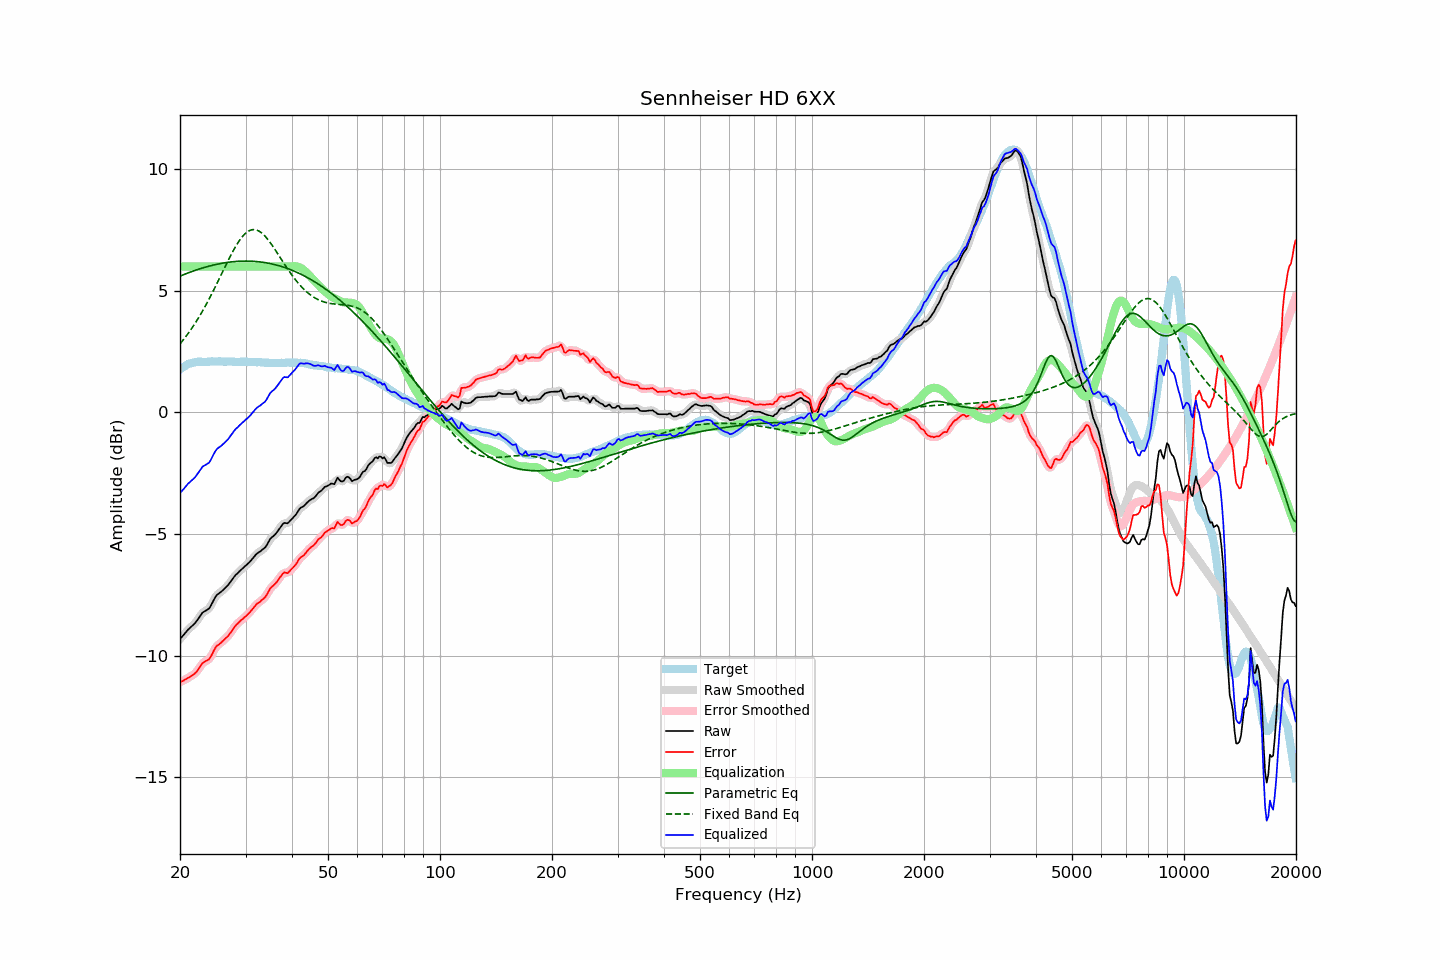

Source data for this figure (header and first rows):
frequency, raw, error, smoothed, error_smoothed, equalization, parametric_eq, fixed_band_eq, equalized_raw, equalized_smoothed, target
20.00, -9.32, -11.09, -9.32, -11.09, 6.00, 5.60, 2.82, -3.32, -3.32, 1.77
20.20, -9.24, -11.06, -9.25, -11.06, 6.00, 5.63, 2.90, -3.24, -3.25, 1.82
20.40, -9.17, -11.04, -9.17, -11.03, 6.00, 5.66, 2.98, -3.17, -3.17, 1.87
20.61, -9.10, -10.99, -9.09, -11.00, 6.00, 5.68, 3.06, -3.10, -3.09, 1.90
20.81, -9.01, -10.96, -9.01, -10.96, 6.00, 5.71, 3.15, -3.01, -3.01, 1.95
21.02, -8.93, -10.92, -8.94, -10.92, 6.00, 5.74, 3.24, -2.93, -2.94, 1.99
21.23, -8.87, -10.88, -8.87, -10.88, 6.00, 5.76, 3.33, -2.87, -2.87, 2.01
21.44, -8.81, -10.84, -8.81, -10.84, 6.00, 5.78, 3.43, -2.81, -2.81, 2.03
21.66, -8.75, -10.80, -8.76, -10.80, 6.00, 5.81, 3.52, -2.75, -2.76, 2.05
21.87, -8.69, -10.75, -8.69, -10.75, 6.00, 5.83, 3.62, -2.69, -2.69, 2.06
22.09, -8.61, -10.69, -8.61, -10.68, 6.00, 5.85, 3.73, -2.61, -2.61, 2.08
22.31, -8.52, -10.61, -8.52, -10.61, 6.00, 5.88, 3.83, -2.52, -2.52, 2.09
22.54, -8.43, -10.51, -8.42, -10.51, 6.00, 5.90, 3.94, -2.43, -2.42, 2.09
22.76, -8.33, -10.42, -8.33, -10.41, 6.00, 5.92, 4.05, -2.33, -2.33, 2.08
22.99, -8.23, -10.31, -8.25, -10.33, 6.00, 5.94, 4.17, -2.23, -2.25, 2.07
23.22, -8.19, -10.27, -8.19, -10.27, 6.00, 5.96, 4.28, -2.19, -2.19, 2.07
23.45, -8.15, -10.23, -8.15, -10.23, 6.00, 5.98, 4.40, -2.15, -2.15, 2.07
23.69, -8.11, -10.20, -8.12, -10.20, 6.00, 6.00, 4.52, -2.11, -2.12, 2.08
23.92, -8.07, -10.16, -8.06, -10.14, 6.00, 6.01, 4.65, -2.07, -2.06, 2.08
24.16, -7.97, -10.07, -7.97, -10.06, 6.00, 6.03, 4.78, -1.97, -1.97, 2.09
24.40, -7.84, -9.94, -7.85, -9.94, 6.00, 6.05, 4.90, -1.84, -1.85, 2.10
24.65, -7.71, -9.81, -7.71, -9.81, 6.00, 6.06, 5.04, -1.71, -1.71, 2.09
24.89, -7.59, -9.68, -7.60, -9.69, 6.00, 6.08, 5.17, -1.59, -1.60, 2.09
25.14, -7.50, -9.59, -7.51, -9.61, 6.00, 6.09, 5.30, -1.50, -1.51, 2.09
25.39, -7.45, -9.55, -7.45, -9.55, 6.00, 6.11, 5.44, -1.45, -1.45, 2.10
25.65, -7.40, -9.50, -7.40, -9.50, 6.00, 6.12, 5.57, -1.40, -1.40, 2.10
25.91, -7.35, -9.44, -7.35, -9.44, 6.00, 6.13, 5.71, -1.35, -1.35, 2.09
26.16, -7.29, -9.38, -7.29, -9.38, 6.00, 6.14, 5.85, -1.29, -1.29, 2.09
26.43, -7.22, -9.31, -7.23, -9.32, 6.00, 6.15, 5.98, -1.22, -1.23, 2.09
26.69, -7.16, -9.25, -7.16, -9.25, 6.00, 6.16, 6.12, -1.16, -1.16, 2.09
26.96, -7.09, -9.19, -7.09, -9.18, 6.00, 6.17, 6.25, -1.09, -1.09, 2.10
27.23, -7.00, -9.10, -7.01, -9.10, 6.00, 6.18, 6.38, -1.00, -1.01, 2.10
27.50, -6.91, -9.01, -6.91, -9.01, 6.00, 6.19, 6.51, -0.91, -0.91, 2.10
27.77, -6.82, -8.91, -6.82, -8.91, 6.00, 6.20, 6.63, -0.82, -0.82, 2.08
28.05, -6.73, -8.82, -6.74, -8.82, 6.00, 6.20, 6.75, -0.73, -0.74, 2.08
28.33, -6.66, -8.74, -6.66, -8.74, 6.00, 6.21, 6.87, -0.66, -0.66, 2.07
28.62, -6.60, -8.68, -6.60, -8.67, 6.00, 6.21, 6.97, -0.60, -0.60, 2.07
28.90, -6.53, -8.61, -6.54, -8.61, 6.00, 6.22, 7.07, -0.53, -0.54, 2.08
29.19, -6.47, -8.54, -6.47, -8.55, 6.00, 6.22, 7.16, -0.47, -0.47, 2.07
29.48, -6.41, -8.50, -6.41, -8.50, 6.00, 6.22, 7.25, -0.41, -0.41, 2.09
29.78, -6.35, -8.43, -6.35, -8.44, 6.00, 6.22, 7.32, -0.35, -0.35, 2.08
30.08, -6.29, -8.38, -6.30, -8.38, 6.00, 6.22, 7.38, -0.29, -0.30, 2.09
30.38, -6.23, -8.31, -6.24, -8.31, 6.00, 6.22, 7.43, -0.23, -0.24, 2.08
30.68, -6.17, -8.25, -6.17, -8.25, 6.00, 6.22, 7.47, -0.17, -0.17, 2.08
30.99, -6.10, -8.18, -6.10, -8.18, 6.00, 6.22, 7.50, -0.10, -0.10, 2.07
31.30, -6.02, -8.10, -6.02, -8.10, 6.00, 6.22, 7.51, -0.02, -0.02, 2.07
31.61, -5.94, -8.02, -5.94, -8.01, 6.00, 6.21, 7.52, 0.06, 0.06, 2.07
31.93, -5.86, -7.94, -5.87, -7.94, 6.00, 6.21, 7.51, 0.14, 0.13, 2.07
32.24, -5.80, -7.86, -5.81, -7.87, 6.00, 6.20, 7.49, 0.20, 0.19, 2.06
32.57, -5.75, -7.82, -5.75, -7.82, 6.00, 6.19, 7.46, 0.25, 0.25, 2.07
32.89, -5.71, -7.78, -5.71, -7.77, 6.00, 6.19, 7.42, 0.29, 0.29, 2.07
33.22, -5.65, -7.71, -5.66, -7.72, 6.00, 6.18, 7.37, 0.35, 0.34, 2.05
33.55, -5.60, -7.66, -5.61, -7.66, 6.00, 6.17, 7.31, 0.40, 0.39, 2.05
33.89, -5.55, -7.60, -5.54, -7.59, 6.00, 6.16, 7.24, 0.45, 0.46, 2.04
34.23, -5.45, -7.50, -5.45, -7.49, 6.00, 6.15, 7.16, 0.55, 0.55, 2.05
34.57, -5.33, -7.37, -5.34, -7.38, 6.00, 6.14, 7.08, 0.67, 0.66, 2.04
34.92, -5.21, -7.25, -5.23, -7.27, 6.00, 6.12, 7.00, 0.79, 0.77, 2.04
35.27, -5.14, -7.18, -5.15, -7.18, 6.00, 6.11, 6.90, 0.86, 0.85, 2.03
35.62, -5.09, -7.13, -5.09, -7.12, 6.00, 6.09, 6.81, 0.91, 0.91, 2.03
35.97, -5.03, -7.06, -5.03, -7.06, 6.00, 6.08, 6.71, 0.97, 0.97, 2.03
... 635 more rows
